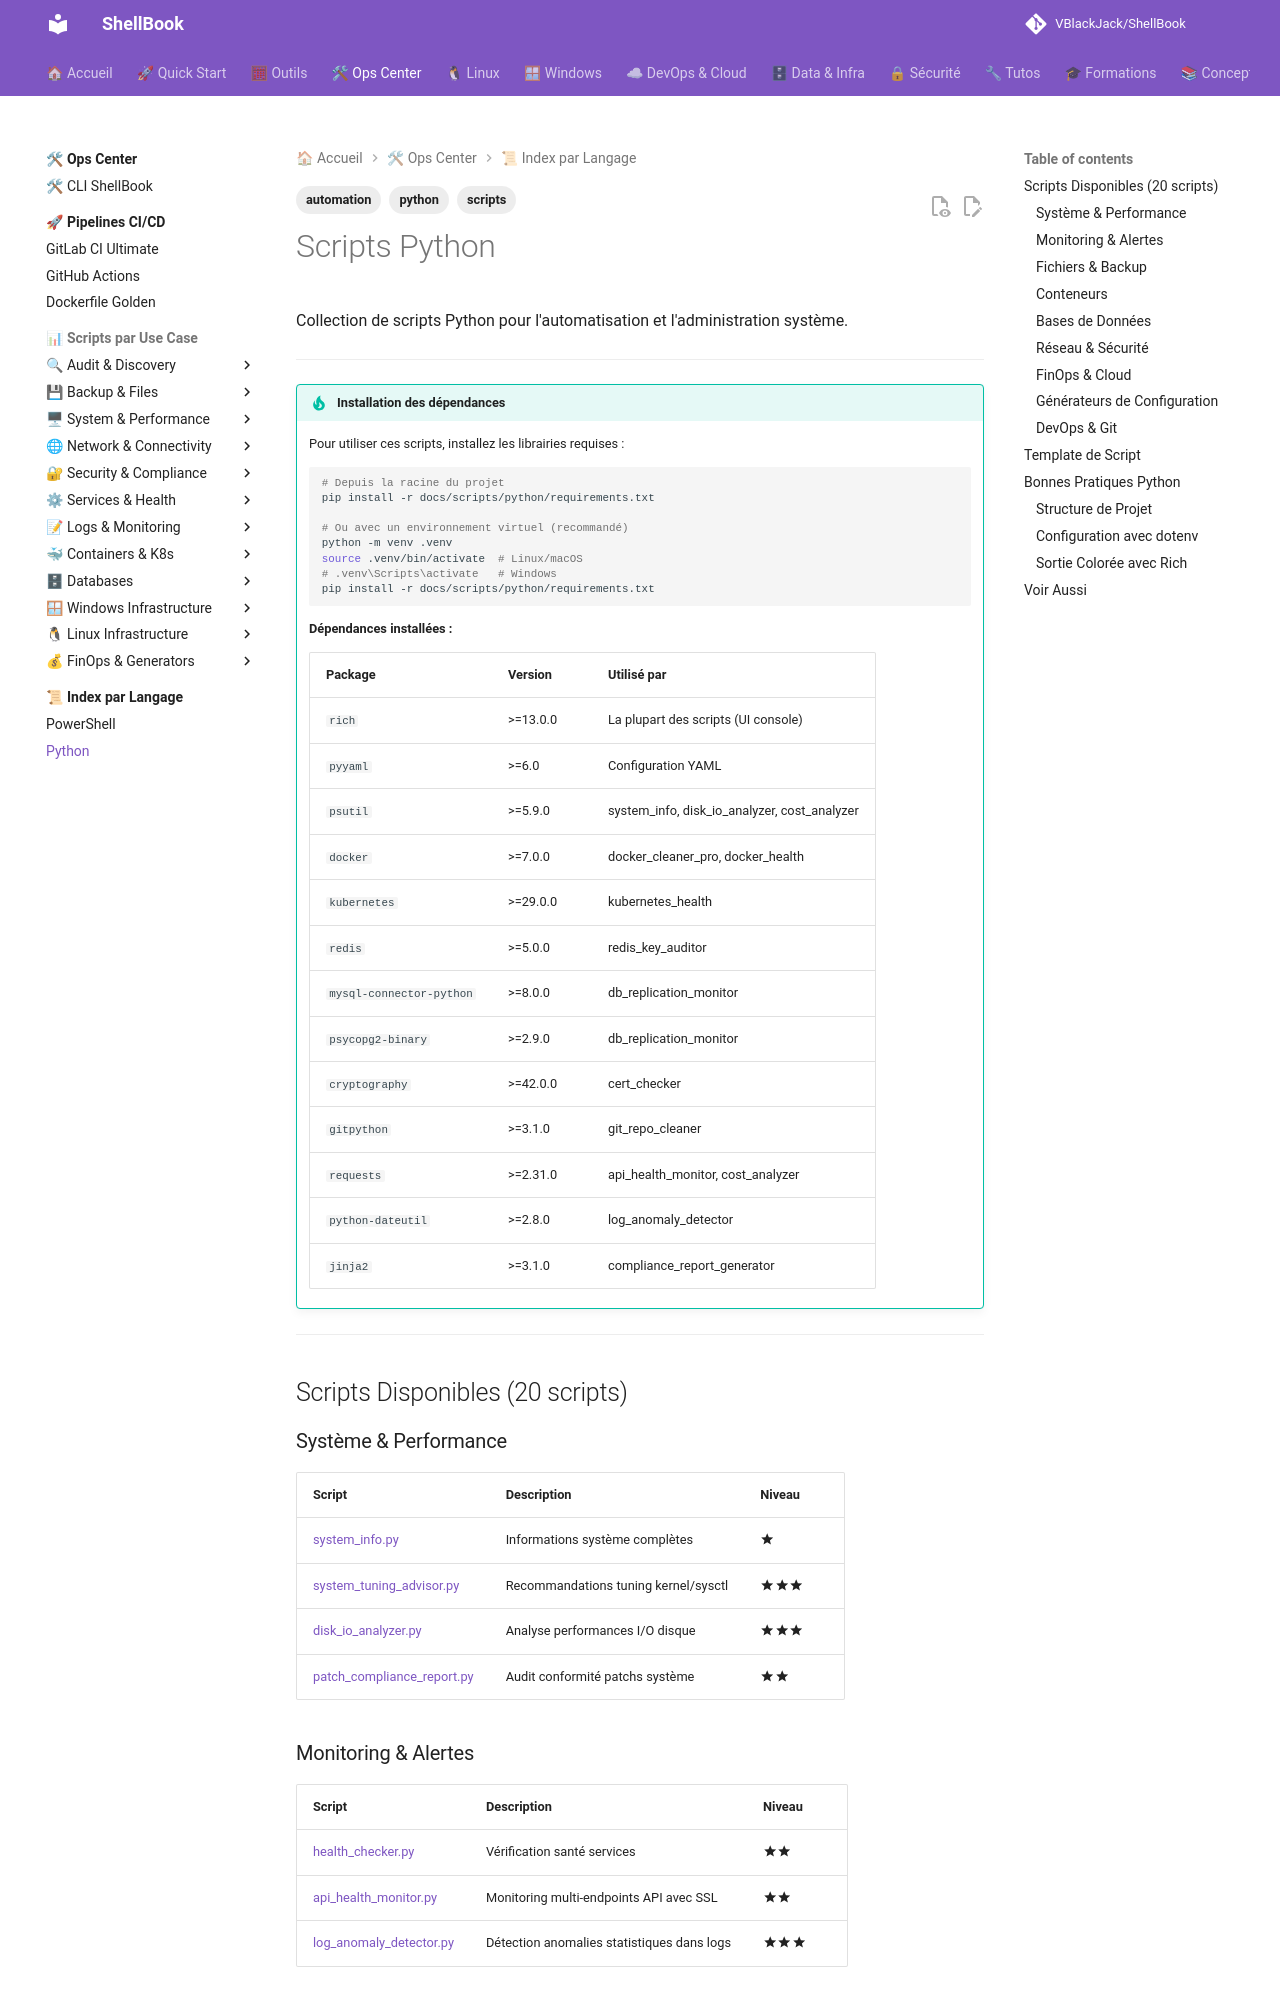

repository: VBlackJack/ShellBook · page: scripts/python/index.html · generator: mkdocs

---
tags:
  - scripts
  - python
  - automation
---

# Scripts Python

Collection de scripts Python pour l'automatisation et l'administration système.

---

!!! tip "Installation des dépendances"
    Pour utiliser ces scripts, installez les librairies requises :

    ```bash
    # Depuis la racine du projet
    pip install -r docs/scripts/python/requirements.txt

    # Ou avec un environnement virtuel (recommandé)
    python -m venv .venv
    source .venv/bin/activate  # Linux/macOS
    # .venv\Scripts\activate   # Windows
    pip install -r docs/scripts/python/requirements.txt
    ```

    **Dépendances installées :**

    | Package | Version | Utilisé par |
    |---------|---------|-------------|
    | `rich` | >=13.0.0 | La plupart des scripts (UI console) |
    | `pyyaml` | >=6.0 | Configuration YAML |
    | `psutil` | >=5.9.0 | system_info, disk_io_analyzer, cost_analyzer |
    | `docker` | >=7.0.0 | docker_cleaner_pro, docker_health |
    | `kubernetes` | >=29.0.0 | kubernetes_health |
    | `redis` | >=5.0.0 | redis_key_auditor |
    | `mysql-connector-python` | >=8.0.0 | db_replication_monitor |
    | `psycopg2-binary` | >=2.9.0 | db_replication_monitor |
    | `cryptography` | >=42.0.0 | cert_checker |
    | `gitpython` | >=3.1.0 | git_repo_cleaner |
    | `requests` | >=2.31.0 | api_health_monitor, cost_analyzer |
    | `python-dateutil` | >=2.8.0 | log_anomaly_detector |
    | `jinja2` | >=3.1.0 | compliance_report_generator |

---

## Scripts Disponibles (20 scripts)

### Système & Performance

| Script | Description | Niveau |
|--------|-------------|--------|
| [system_info.py](system_info.md) | Informations système complètes | :material-star: |
| [system_tuning_advisor.py](system_tuning_advisor.md) | Recommandations tuning kernel/sysctl | :material-star::material-star::material-star: |
| [disk_io_analyzer.py](disk_io_analyzer.md) | Analyse performances I/O disque | :material-star::material-star::material-star: |
| [patch_compliance_report.py](patch_compliance_report.md) | Audit conformité patchs système | :material-star::material-star: |
